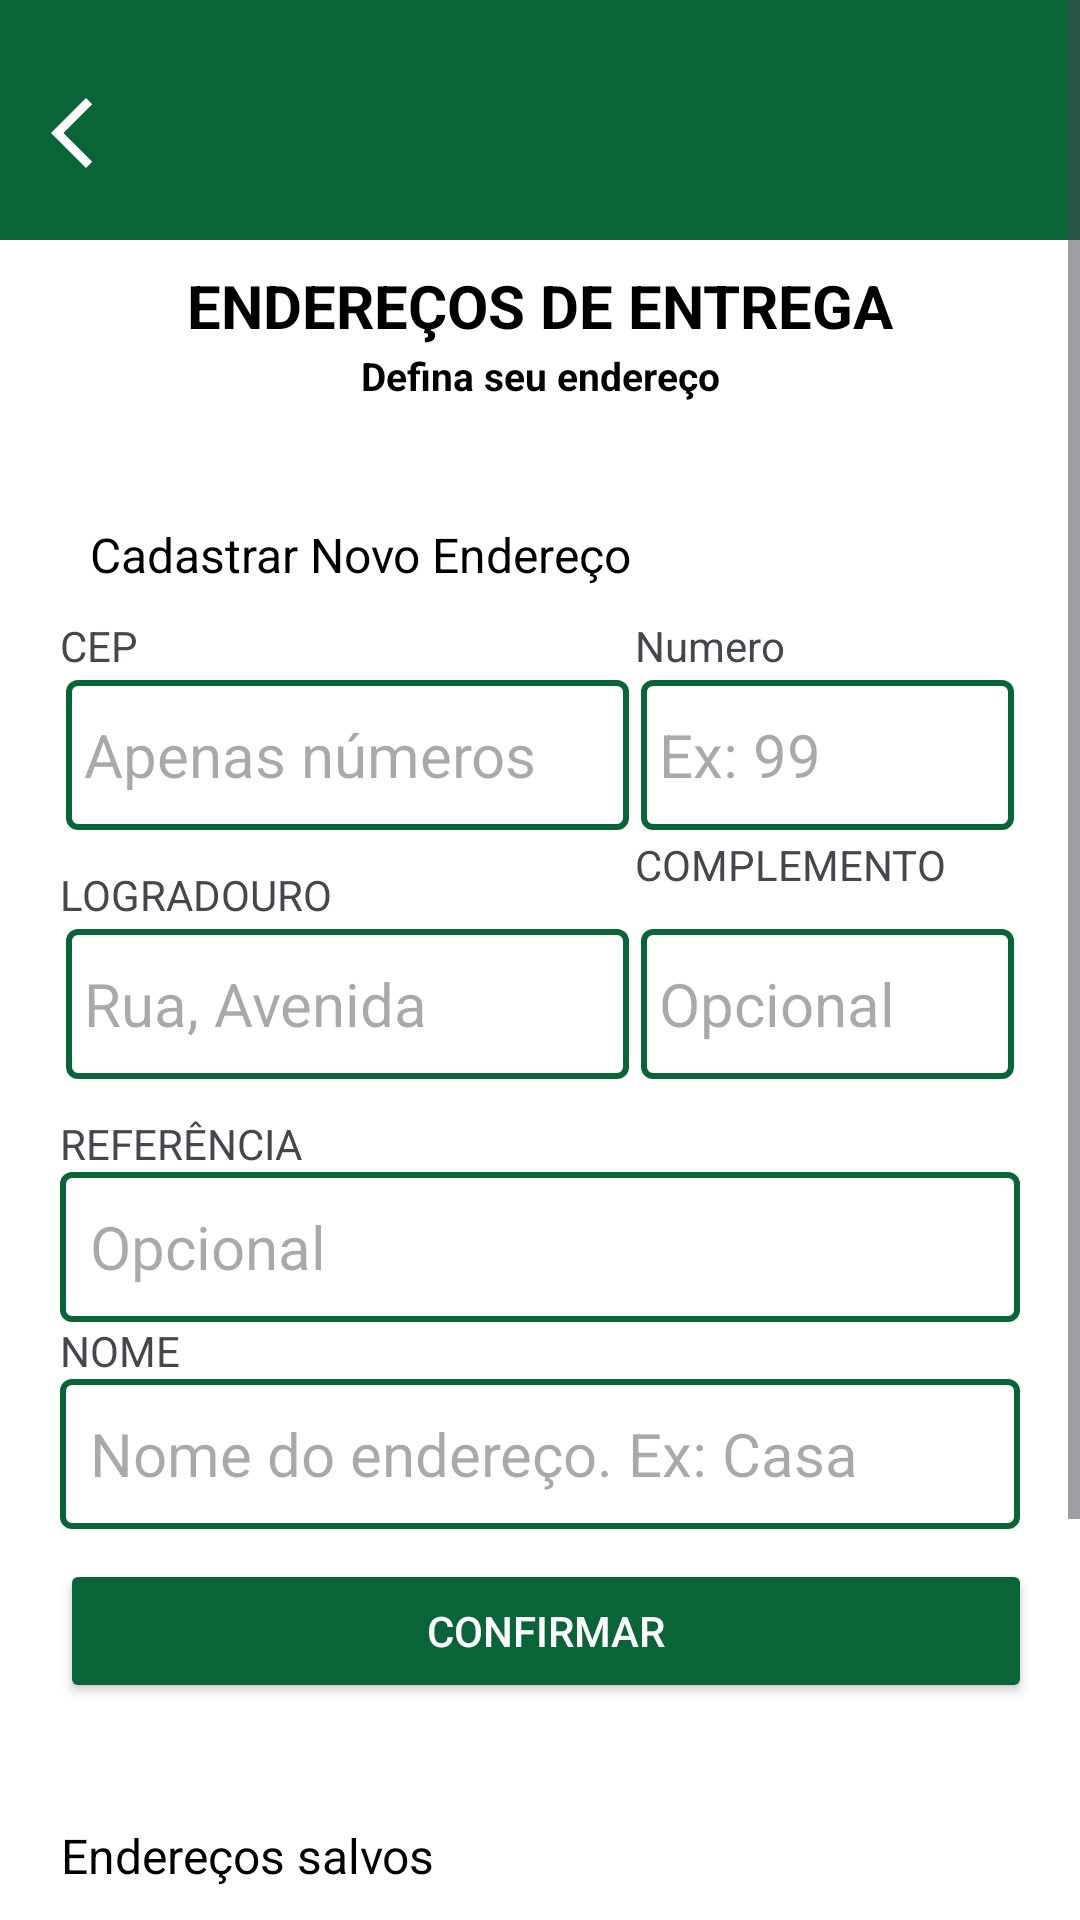

Android layout source for this screen:
<!-- AndroidManifest.xml: application theme Theme.Login -->
<!-- res/layout/fragment_tela_pagamento_endereco.xml -->
<?xml version="1.0" encoding="utf-8"?>
<androidx.constraintlayout.widget.ConstraintLayout xmlns:android="http://schemas.android.com/apk/res/android"
    xmlns:app="http://schemas.android.com/apk/res-auto"
    xmlns:tools="http://schemas.android.com/tools"
    android:id="@+id/main"
    android:layout_width="match_parent"
    android:layout_height="match_parent"
    android:background="@color/white">

    <ScrollView
        android:id="@+id/main1"
        android:layout_width="match_parent"
        android:layout_height="0dp"
        android:fillViewport="true"
        app:layout_constraintTop_toTopOf="parent"
        app:layout_constraintBottom_toBottomOf="parent">

        <LinearLayout
            android:id="@+id/constraint_interno"
            android:layout_width="match_parent"
            android:layout_height="wrap_content"
            android:orientation="vertical"
            android:paddingBottom="80dp">


            <View
                android:id="@+id/view_desing1"
                android:layout_width="match_parent"
                android:layout_height="80dp"
                android:background="@color/green"
                app:layout_constraintEnd_toEndOf="@id/constraint_interno"
                app:layout_constraintStart_toStartOf="@id/constraint_interno"
                app:layout_constraintTop_toTopOf="@id/constraint_interno" />

            <LinearLayout
                android:id="@+id/header"
                android:layout_width="match_parent"
                android:layout_height="wrap_content"
                android:layout_marginTop="-60dp"
                android:gravity="center"
                android:orientation="horizontal"
                android:padding="10dp"
                app:layout_constraintTop_toBottomOf="@id/view_desing1">

                <ImageView
                    android:id="@+id/btnVoltar"
                    android:layout_width="28dp"
                    android:layout_height="28dp"
                    android:src="@drawable/ic_arrow_back"
                    android:contentDescription="@string/voltar"
                    app:tint="#FFFFFF" />
                <View
                    android:layout_width="wrap_content"
                    android:layout_height="match_parent"
                    android:layout_weight="1" />


            </LinearLayout>


            <TextView
                android:id="@+id/formasDePagamento"
                android:layout_width="match_parent"
                android:layout_height="wrap_content"
                android:layout_marginTop="20dp"
                android:text="@string/enderecos_de_entrega"
                android:textAlignment="center"
                android:textColor="@color/black"
                android:textSize="20sp"
                android:textStyle="bold" />

            <TextView
                android:id="@+id/subtituloPagina"
                android:layout_width="match_parent"
                android:layout_height="wrap_content"
                android:layout_marginTop="1dp"
                android:text="@string/defina_seu_endereco"
                android:textAlignment="center"
                android:textColor="@color/black"
                android:textSize="13sp"
                android:textStyle="bold" />


            <LinearLayout
                android:layout_width="match_parent"
                android:layout_height="wrap_content"
                android:layout_margin="10dp"
                android:orientation="vertical">


                <TextView
                    android:layout_width="wrap_content"
                    android:layout_height="wrap_content"
                    android:layout_marginStart="20dp"
                    android:layout_marginTop="30dp"
                    android:text="@string/cadastrar_novo_endereco"
                    android:textAlignment="center"
                    android:textColor="@color/black"
                    android:textSize="16sp" />


                <GridLayout
                    android:layout_width="match_parent"
                    android:layout_height="wrap_content"
                    android:layout_gravity="center"
                    android:columnCount="2"
                    android:padding="10dp">


                    <TextView
                        android:layout_columnWeight="1"
                        android:text="@string/cep" />

                    <TextView
                        android:layout_columnWeight="1"
                        android:text="@string/numero" />

                    <EditText
                        android:id="@+id/edtCep"

                        android:layout_columnWeight="1"
                        android:layout_height="50dp"
                        android:hint="@string/apenas_numeros"
                        android:background="@drawable/shape_edit_text"
                        android:textSize="20sp"
                        android:padding="6dp"
                        android:layout_margin="2dp"
                        />

                    <EditText
                        android:id="@+id/edtNumero"
                        android:layout_columnWeight="1"
                        android:layout_height="50dp"
                        android:hint="@string/ex_99"
                        android:background="@drawable/shape_edit_text"
                        android:textSize="20sp"
                        android:padding="6dp"
                        android:layout_margin="2dp"
                        />

                    <TextView
                        android:layout_columnWeight="1"

                        android:layout_marginTop="10dp"
                        android:text="@string/logradouro" />

                    <TextView
                        android:layout_columnWeight="1"
                        android:text="@string/complemento" />

                    <EditText
                        android:id="@+id/edtLogradouro"
                        android:layout_height="50dp"
                        android:layout_columnWeight="1"
                        android:hint="@string/rua_avenida"
                        android:background="@drawable/shape_edit_text"
                        android:textSize="20sp"
                        android:padding="6dp"
                        android:layout_margin="2dp"/>

                    <EditText
                        android:id="@+id/edtComplemento"
                        android:layout_columnWeight="1"
                        android:layout_height="50dp"
                        android:hint="@string/opcional"
                        android:background="@drawable/shape_edit_text"
                        android:textSize="20sp"
                        android:padding="6dp"
                        android:layout_margin="2dp"
                        />

                </GridLayout>


                <TextView
                    android:layout_width="match_parent"
                    android:layout_height="wrap_content"
                    android:layout_columnWeight="1"
                    android:layout_marginStart="10dp"
                    android:layout_marginEnd="20dp"
                    android:text="@string/referencia" />

                <EditText
                    android:id="@+id/edtReferencia"
                    android:layout_width="match_parent"
                    android:layout_height="50dp"
                    android:layout_columnWeight="1"
                    android:layout_marginStart="10dp"
                    android:layout_marginEnd="10dp"
                    android:hint="@string/opcional"
                    android:background="@drawable/shape_edit_text"
                    android:textSize="20sp"
                    android:paddingStart="10dp"/>

                <TextView
                    android:layout_width="match_parent"
                    android:layout_height="wrap_content"
                    android:layout_columnWeight="1"
                    android:layout_marginStart="10dp"
                    android:layout_marginEnd="20dp"
                    android:text="@string/nome2" />

                <EditText
                    android:id="@+id/edtNomeEndereco"
                    android:layout_width="match_parent"
                    android:layout_height="50dp"
                    android:layout_columnWeight="1"
                    android:layout_marginStart="10dp"
                    android:layout_marginEnd="10dp"
                    android:hint="@string/nome_do_endereco"
                    android:background="@drawable/shape_edit_text"
                    android:textSize="20sp"
                    android:paddingStart="10dp"/>


                <androidx.appcompat.widget.AppCompatButton
                    android:id="@+id/btnConfirmarNewAdress"
                    android:layout_width="match_parent"
                    android:textColor="@color/white"
                    android:layout_height="wrap_content"
                    android:backgroundTint="@color/green"
                    android:text="@string/confirmar1"
                    android:layout_marginTop="10dp"
                    android:layout_marginStart="10dp"
                    android:layout_marginEnd="6dp"/>


            </LinearLayout>


            <TextView
                android:layout_width="wrap_content"
                android:layout_height="wrap_content"
                android:layout_marginStart="20dp"
                android:layout_marginTop="30dp"
                android:text="@string/enderecos_salvos"
                android:textAlignment="center"
                android:textColor="@color/black"
                android:textSize="16sp" />


            <androidx.recyclerview.widget.RecyclerView
                android:id="@+id/rvEnderecosSalvos"
                android:layout_width="match_parent"
                android:layout_height="wrap_content"
                android:layout_marginStart="20dp"
                android:layout_marginEnd="20dp"
                android:layout_marginTop="10dp" />



            <androidx.appcompat.widget.AppCompatButton
                android:id="@+id/btnConfirmar"
                android:layout_width="match_parent"
                android:layout_height="wrap_content"
                android:backgroundTint="@color/green"
                android:text="@string/confirmar1"
                android:textColor="@color/white"
                android:layout_marginTop="30dp"
                android:layout_marginStart="10dp"
                android:layout_marginEnd="10dp"/>


        </LinearLayout>

    </ScrollView>

</androidx.constraintlayout.widget.ConstraintLayout>
<!-- resources referenced by this layout -->
<resources>
  <color name="black">#FF000000</color>
  <color name="green">#096438</color>
  <color name="white">#FFFFFFFF</color>
  <!-- drawable ic_arrow_back (drawable) -->
  <vector xmlns:android="http://schemas.android.com/apk/res/android" android:height="24dp" android:tint="#000000" android:viewportHeight="24" android:viewportWidth="24" android:width="24dp">
        
      <path android:fillColor="@color/black" android:pathData="M17.77,3.77l-1.77,-1.77l-10,10l10,10l1.77,-1.77l-8.23,-8.23z"/>
      
  </vector>
  <!-- drawable shape_edit_text (drawable) -->
  <?xml version="1.0" encoding="utf-8"?>
  <shape xmlns:android="http://schemas.android.com/apk/res/android">
      <stroke android:color="@color/green" android:width="2dp"/>
      <solid android:color="@color/white"/>
      <corners android:radius="3dp"/>
  </shape>
  <string name="apenas_numeros">Apenas números</string>
  <string name="cadastrar_novo_endereco">Cadastrar Novo Endereço</string>
  <string name="cep">CEP</string>
  <string name="complemento">COMPLEMENTO</string>
  <string name="confirmar1">CONFIRMAR</string>
  <string name="defina_seu_endereco">Defina seu endereço</string>
  <string name="enderecos_de_entrega">ENDEREÇOS DE ENTREGA</string>
  <string name="enderecos_salvos">Endereços salvos</string>
  <string name="ex_99">Ex: 99</string>
  <string name="logradouro">LOGRADOURO</string>
  <string name="nome2">NOME</string>
  <string name="nome_do_endereco">Nome do endereço. Ex: Casa</string>
  <string name="numero">Numero</string>
  <string name="opcional">Opcional</string>
  <string name="referencia">REFERÊNCIA</string>
  <string name="rua_avenida">Rua, Avenida</string>
  <string name="voltar">Voltar</string>
  <style name="Theme.Login" parent="Base.Theme.Login" />
  <style name="Base.Theme.Login" parent="Theme.Material3.DayNight.NoActionBar">
      </style>
</resources>
